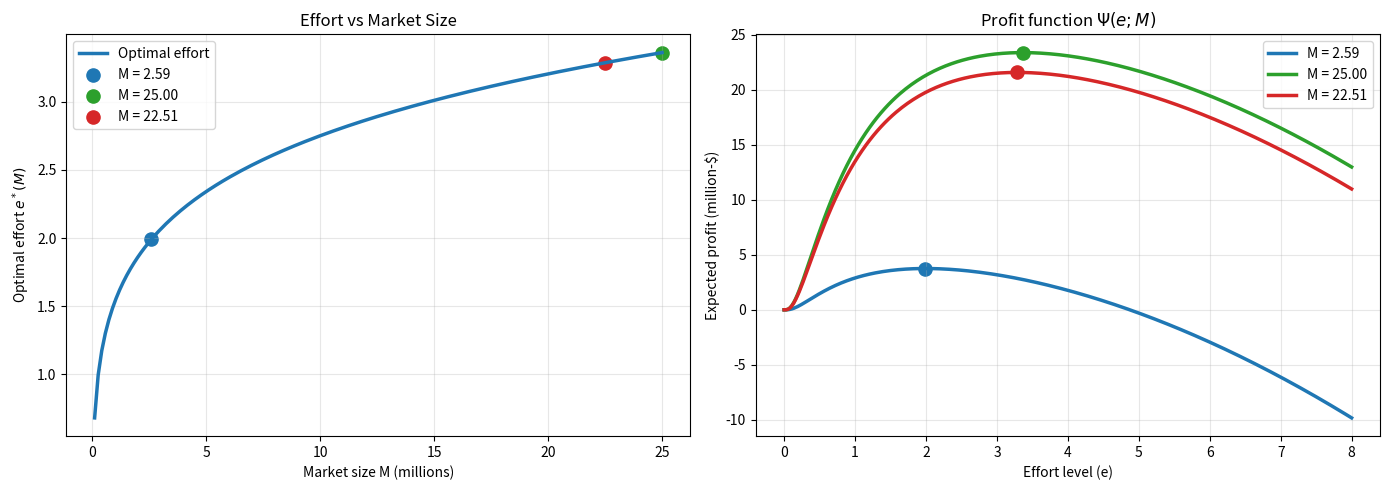

Write the Python code that produced this figure.
# theoretical_model/initial_model.py
#
# Comparative statics: symmetric Nash effort e*(M)
# Two firms choose effort -> clinical gate -> if both pass, price stage (procurement auction)
#
# Units:
# - M is in millions of prescriptions/patients (volume)
# - prices/costs/tau(M) are $ per prescription
# - profits are in million-$
# - k is in million-$ units

from typing import Dict, Tuple

import numpy as np
import matplotlib.pyplot as plt
from scipy.optimize import minimize_scalar
from scipy.stats import norm


# ============================================================
# 1) Parameters
# ============================================================

# effort cost: 0.5 * k * e^2 (million-$)
k = 0.5

# clinical tech: a = log(e) + eps, eps ~ N(0, sigma^2)
sigma = 1.0
a_bar = 0.0

# monopoly price cap ($ per prescription)
p_mono = 10.0

# cost distribution in price stage ($ per prescription)
c_low, c_high = 0.0, 1.0

# wedge intensity (per-unit wedge in $ per prescription)
alpha = 0.1

_EPS_EFFORT = 1e-10


def tau(M_millions: float) -> float:
    """
    Per-unit wedge tau(M) in $/rx.
    M is in millions, so log1p(M) avoids mechanical blow-ups from units.
    """
    return alpha * np.log1p(M_millions)


# ============================================================
# 2) Clinical pass probability
# ============================================================

def Q(e: float) -> float:
    e_safe = max(e, _EPS_EFFORT)
    z = (np.log(e_safe) - a_bar) / sigma
    return float(norm.cdf(z))


# ============================================================
# 3) Payoffs
# ============================================================

def expected_cost_uniform() -> float:
    return 0.5 * (c_low + c_high)


def V_monopoly(M_millions: float) -> float:
    # profit (million-$) = M * (p_mono - E[c] - tau(M))
    margin = p_mono - expected_cost_uniform() - tau(M_millions)
    return M_millions * margin


def profit_per_unit_duopoly_uniform_two_bidders() -> float:
    # Two-bidder procurement auction: expected winner markup = (c_high - c_low)/6
    return (c_high - c_low) / 6.0


def V_duopoly(M_millions: float) -> float:
    return M_millions * profit_per_unit_duopoly_uniform_two_bidders()


# ============================================================
# 4) Objective, best response, symmetric fixed point
# ============================================================

def psi(e_self: float, M_millions: float, q_rival: float) -> float:
    """
    Expected profit (million-$), given rival pass probability q_rival:

      Psi(e) = q*(1-q_rival)*V_M + q*q_rival*V_D - 0.5*k*e^2
    """
    e_safe = max(e_self, _EPS_EFFORT)
    q_self = Q(e_safe)

    VM = V_monopoly(M_millions)
    VD = V_duopoly(M_millions)

    expected_payoff = q_self * (1.0 - q_rival) * VM + q_self * q_rival * VD
    effort_cost = 0.5 * k * (e_safe ** 2)

    return float(expected_payoff - effort_cost)


def argmax_psi_given_qrival(
    M_millions: float,
    q_rival: float,
    e_bounds: Tuple[float, float] = (1e-8, 30.0)
) -> float:
    """
    Direct maximisation of Psi(e | q_rival fixed).
    Returns 0 if the maximised value is negative (exit).
    """
    lo, hi = e_bounds

    res = minimize_scalar(
        lambda e: -psi(e, M_millions, q_rival),
        bounds=(lo, hi),
        method="bounded",
        options={"xatol": 1e-6}
    )

    e_hat = float(res.x)

    # Exit option
    if psi(e_hat, M_millions, q_rival) < 0:
        return 0.0

    return e_hat


def best_response(
    M_millions: float,
    e_rival: float,
    e_bounds: Tuple[float, float] = (1e-8, 30.0)
) -> float:
    q_rival = Q(e_rival)
    return argmax_psi_given_qrival(M_millions, q_rival, e_bounds=e_bounds)


def solve_symmetric_nash(
    M_millions: float,
    e_init: float = 1.0,
    max_iter: int = 200,
    tol: float = 1e-5
) -> float:
    """
    Symmetric fixed point: e = BR(M, e).
    """
    e_old = max(e_init, 0.0)

    for _ in range(max_iter):
        e_new = best_response(M_millions, e_old)

        if abs(e_new - e_old) <= tol:
            return float(e_new)

        # mild damping for stability
        e_old = 0.8 * e_old + 0.2 * e_new

    return float(e_old)


# ============================================================
# 5) Comparative statics + plots
# ============================================================

def main() -> None:

    # ---- A) Solve e*(M) on a grid ----
    M_grid = np.linspace(0.1, 25.0, 160)

    e_grid = np.zeros_like(M_grid)
    e_guess = 1.0

    for i, M in enumerate(M_grid):
        e_star = solve_symmetric_nash(M, e_init=e_guess)
        e_grid[i] = e_star
        e_guess = max(e_star, 1e-6)

    # ---- B) Pick cases: small / peak / large (automatically) ----
    interior_idx = np.where(e_grid > 1e-6)[0]
    if len(interior_idx) == 0:
        raise RuntimeError("No interior solutions found. Reduce alpha or increase p_mono.")

    peak_i = interior_idx[np.argmax(e_grid[interior_idx])]
    M_peak = float(M_grid[peak_i])

    M_small = float(np.quantile(M_grid[interior_idx], 0.10))
    M_large = float(np.quantile(M_grid[interior_idx], 0.90))

    M_cases = [M_small, M_peak, M_large]

    # Solve equilibrium at the chosen cases
    case_e = {M: solve_symmetric_nash(M, e_init=1.0) for M in M_cases}

    # ---- C) Colors consistent across panels ----
    colors: Dict[float, str] = {
        M_small: "C0",
        M_peak:  "C2",
        M_large: "C3",
    }

    # ---- D) Build 2-panel figure ----
    fig, axes = plt.subplots(1, 2, figsize=(14, 5))

    # Panel 1: effort vs market size
    ax1 = axes[0]
    ax1.plot(M_grid, e_grid, linewidth=2.5, label="Optimal effort")

    for M in M_cases:
        ax1.scatter(M, case_e[M], s=90, color=colors[M], label=f"M = {M:.2f}")

    ax1.set_title("Effort vs Market Size")
    ax1.set_xlabel("Market size M (millions)")
    ax1.set_ylabel("Optimal effort $e^*(M)$")
    ax1.grid(alpha=0.3)
    ax1.legend()

    # Panel 2: profit hills Psi(e; M | q_rival fixed at equilibrium)
    ax2 = axes[1]

    e_max_plot = max(8.0, 1.25 * float(np.max(e_grid)))
    e_plot = np.linspace(0.0, e_max_plot, 300)

    for M in M_cases:
        e_star = case_e[M]
        q_rival = Q(e_star)

        psi_vals = [psi(max(e, _EPS_EFFORT), M, q_rival) for e in e_plot]
        ax2.plot(e_plot, psi_vals, linewidth=2.5, color=colors[M], label=f"M = {M:.2f}")

        # Mark the argmax of the plotted hill (should match equilibrium in symmetry)
        e_hat = argmax_psi_given_qrival(M, q_rival, e_bounds=(1e-8, 30.0))
        psi_hat = psi(max(e_hat, _EPS_EFFORT), M, q_rival)
        ax2.scatter(e_hat, psi_hat, s=90, color=colors[M])

        if abs(e_hat - e_star) > 1e-3:
            print(f"[warning] M={M:.2f}: equilibrium e={e_star:.4f} but hill argmax e={e_hat:.4f}")

    ax2.set_title(r"Profit function $\Psi(e; M)$")
    ax2.set_xlabel("Effort level (e)")
    ax2.set_ylabel("Expected profit (million-$)")
    ax2.grid(alpha=0.3)
    ax2.legend()

    plt.tight_layout()
    plt.show()


if __name__ == "__main__":
    main()
